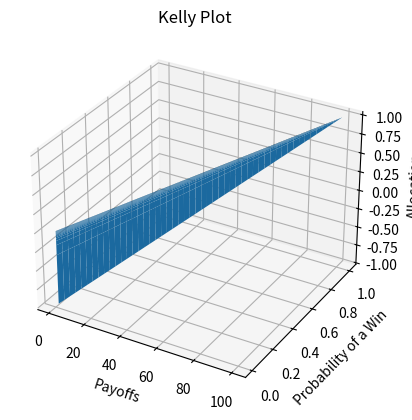

Reproduce this figure in Python.
from mpl_toolkits import mplot3d
import numpy as np
import matplotlib.pyplot as plt
import time

t1=time.time()
odds = np.linspace(1, 100, 100)
p = np.linspace(0.01,1,100) 
def kelly(odds, p):
    return ((odds*p) - (1-p))/odds

# Everything above this is setup, the answer to your question lies here:
kellyv = np.vectorize(kelly)
kelly_fraction = kellyv(odds[:, np.newaxis], p)

fig = plt.figure()
ax = plt.axes(projection='3d')

ax.plot_surface(odds, p, kelly_fraction, edgecolor='none')
ax.set_title('Kelly Plot')
ax.set_xlabel('Payoffs')
ax.set_ylabel('Probability of a Win')
ax.set_zlabel('Allocations')
plt.show()
plt.savefig('kellysurf.png')
t2=time.time()
print (t2-t1)